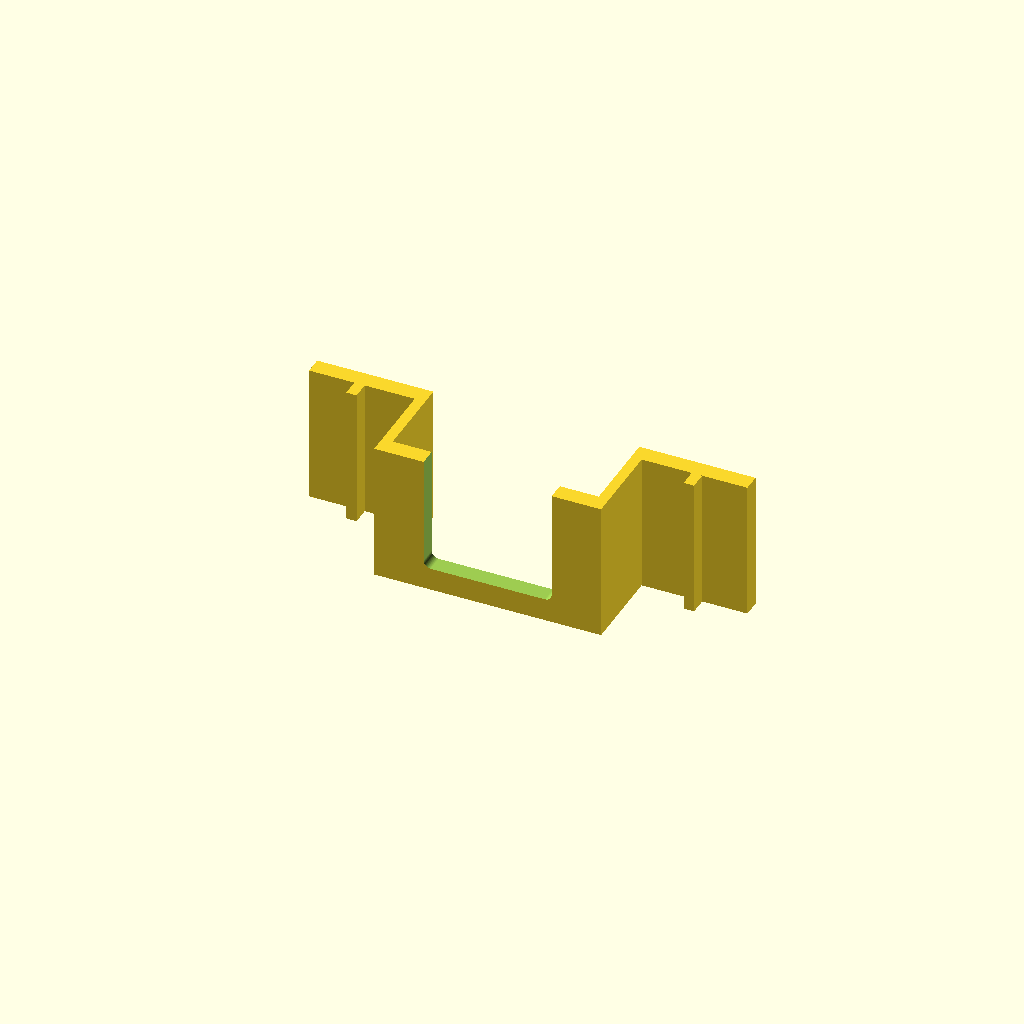
Cell 1 — every parameter at its default value.
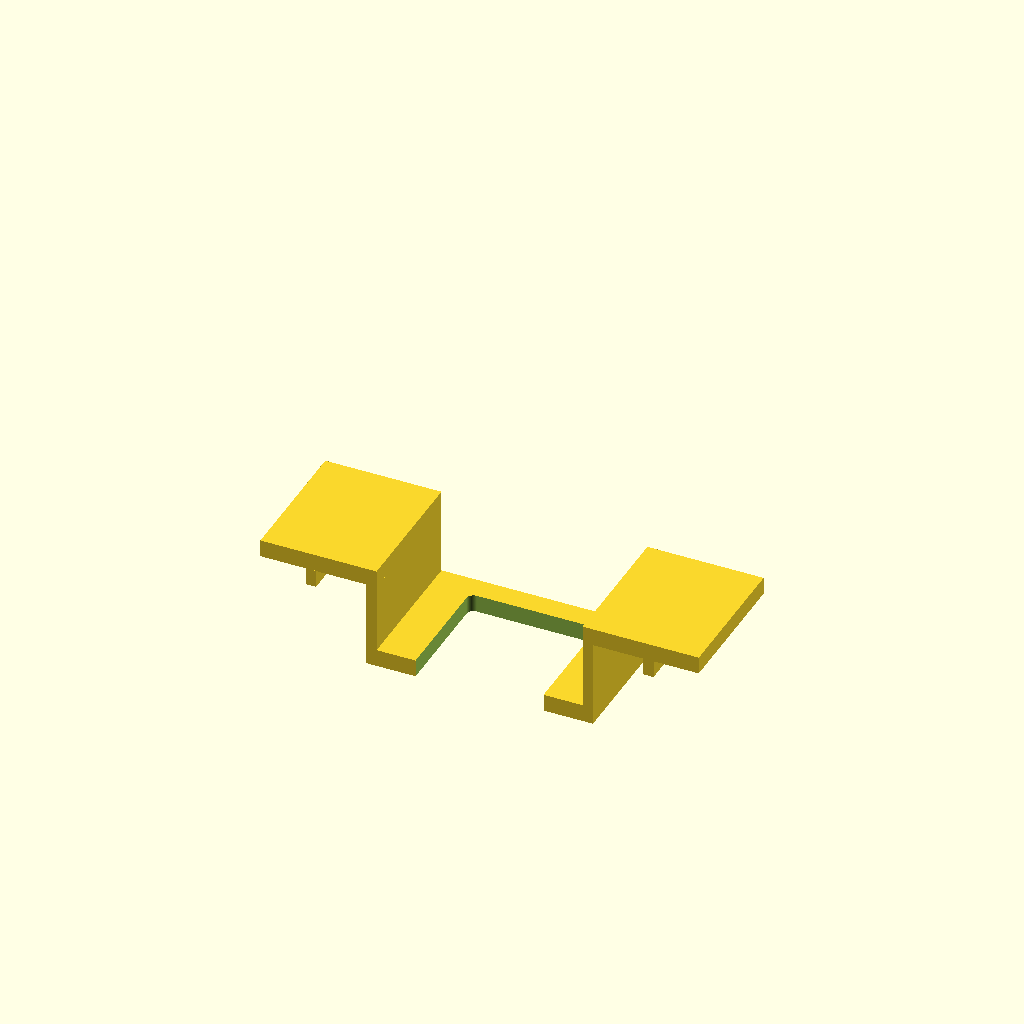
Cell 2 — part set to "installed", the other parameters unchanged.
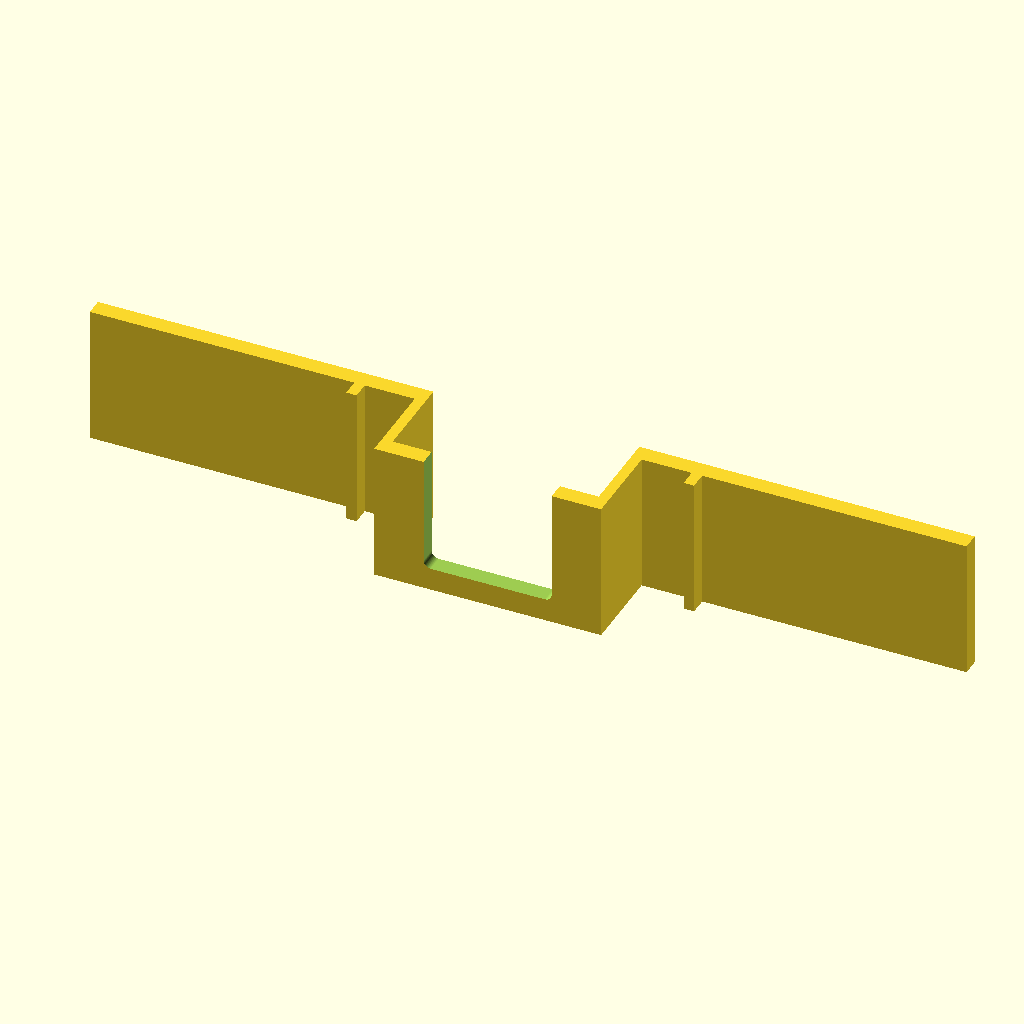
Cell 3: the same model with span = 252.
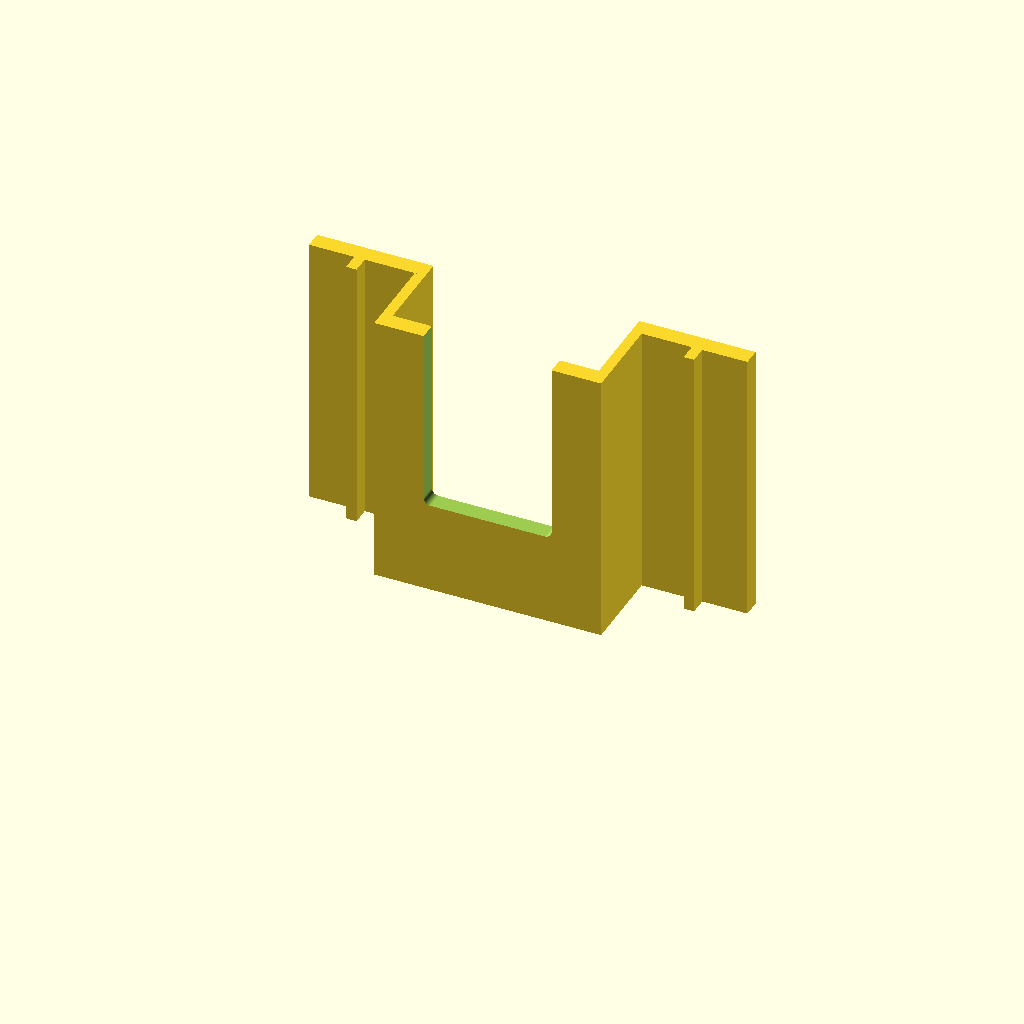
Cell 4 — depth set to 80, the other parameters unchanged.
One fixed orthographic camera (rotation 55°, 0°, 25°; colour scheme Cornfield) for every cell.
The OpenSCAD source (history/2026-11-20/cup90-stand-10mm/cup90_stand_10mm_v2.scad):
// One-piece dropped cradle for probe_capped_head_v2, with 10 mm exposed tips.
// Cup OD/height approximately 90/90 mm. Print standing on the BACK edge.
// Default model is already rotated into the support-free printing orientation.
use <reference_head.scad>
$fn = 96;
part = "print"; // [print,installed,assembly,section,head_collision,cup_collision]

cup_outer_diameter = 90;
cup_height = 90;
span = 126;
depth = 40;
wall = 3;
thickness = 5;
head_width = 58;
head_depth = 38;
head_side_clearance = 0.6;
head_seat_below_rim = 20;
exposed_tip = 10;
water_below_rim = 22; // Initial example: 8 mm of each tip in water.
entry_width = 36.8;
entry_rear_y = 13.4;
rim_guide_gap = 94; // Outside rim guides, 2 mm clearance per side for 90 mm OD.
rim_guide_drop = 5;
head_bottom = -head_seat_below_rim;
floor_bottom = head_bottom - thickness;
inner_half = head_width / 2 + head_side_clearance;
outer_half = inner_half + wall;

module side_entry() {
    radius = 2;
    translate([0, 0, floor_bottom - 0.1])
        linear_extrude(height = thickness + 0.2)
            hull() {
                for (x = [-entry_width / 2 + radius, entry_width / 2 - radius]) {
                    translate([x, -depth / 2 - radius - 1]) circle(r = radius);
                    translate([x, entry_rear_y - radius]) circle(r = radius);
                }
            }
}

module installed_stand() {
    union() {
        difference() {
            translate([-outer_half, -depth / 2, floor_bottom])
                cube([2 * outer_half, depth, thickness]);
            side_entry();
        }
        // Side walls rise beside the full 58 x 38 mm lower head frame.
        // Rectangular profiles remain connected through every print layer.
        for (side = [-1, 1]) {
            translate([side < 0 ? -outer_half : inner_half, -depth / 2, floor_bottom])
                cube([wall, depth, head_seat_below_rim + 2 * thickness]);
            translate([side < 0 ? -span / 2 : inner_half, -depth / 2, 0])
                cube([span / 2 - inner_half, depth, thickness]);
            translate([side < 0 ? -rim_guide_gap / 2 - wall : rim_guide_gap / 2,
                       -depth / 2, -rim_guide_drop])
                cube([wall, depth, rim_guide_drop + 0.05]);
        }
    }
}

module printable_stand() {
    // Installed +Y back edge is the print bed. The opening finishes at the top.
    // Bounds in print orientation: X +/-63, Y +/-15, Z 0..40 mm.
    translate([0, 10, depth / 2]) rotate([-90, 0, 0]) installed_stand();
}

module exact_rigid_head() {
    // Actual rigid printed components of the CURRENT capped head, not v1.
    union() {
        retainer();
        translate([0, 0, 4]) cap_core();
        translate([0, 0, 29.75]) holder();
    }
}

module current_head() {
    color([0.89, 0.89, 0.86]) exact_rigid_head();
    color([0.92, 0.66, 0.25]) translate([0, 0, 29]) gasket();
    for (i = [0:2]) color([0.13, 0.13, 0.14]) compressed_seal(i);
    probes(); // Exact probe XY positions and three tips at z = -10 mm.
    for (p = [[-22.5, -12], [-22.5, 12], [22.5, -12], [22.5, 12]]) {
        color([0.60, 0.61, 0.63]) {
            translate([p[0], p[1], 23]) cylinder(d = 3, h = 25);
            translate([p[0], p[1], 47.75]) cylinder(d = 5.5, h = 2.5);
        }
    }
}

module cup_solid() {
    // Approximate tapered cup; actual Daiso spout/handle are not modelled.
    difference() {
        translate([0, 0, -cup_height]) cylinder(d1 = 66, d2 = cup_outer_diameter, h = cup_height);
        translate([0, 0, -cup_height + 3])
            cylinder(d1 = 62, d2 = cup_outer_diameter - 4, h = cup_height - 2.9);
    }
}

module water() {
    color([0.22, 0.61, 0.90, 0.20])
        translate([0, 0, -cup_height + 3])
            cylinder(d1 = 61.8,
                     d2 = 62 + (cup_outer_diameter - 4 - 62) *
                          (cup_height - 3 - water_below_rim) / (cup_height - 3),
                     h = cup_height - 3 - water_below_rim);
}

module assembly(section = false) {
    color([0.16, 0.43, 0.73]) installed_stand();
    translate([0, 0, head_bottom]) current_head();
    color([0.75, 0.80, 0.84, 0.23]) {
        if (section) {
            intersection() {
                cup_solid();
                translate([-60, 0, -100]) cube([120, 60, 110]);
            }
        } else cup_solid();
    }
    if (!section) water();
    else {
        color([0.22, 0.61, 0.90])
            translate([-30, -0.2, -water_below_rim]) cube([60, 0.4, 0.5]);
    }
}

assert(head_width == 58 && head_depth == 38 && exposed_tip == 10,
       "This version is specifically for the current capped head with 10 mm tips.");
assert(depth >= head_depth + 2);
assert(entry_rear_y >= 8 + 3.3 + 2, "Clear the temperature probe through-hole.");
assert(depth / 2 - entry_rear_y >= 6, "Keep the back of the lower cradle connected.");
assert(head_side_clearance >= 0.4);
assert(head_seat_below_rim + exposed_tip - water_below_rim > 0);
assert(water_below_rim > head_seat_below_rim, "Example water surface stays below the head plastic.");

if (part == "installed") installed_stand();
else if (part == "assembly") assembly();
else if (part == "section") assembly(true);
else if (part == "head_collision") {
    intersection() {
        installed_stand();
        translate([0, 0, head_bottom + 0.01]) exact_rigid_head();
    }
    intersection() {
        installed_stand();
        for (p = [[-10, -6], [10, -6], [0, 8]])
            translate([p[0], p[1], head_bottom - exposed_tip]) cylinder(d = 6.6, h = 65);
    }
}
else if (part == "cup_collision") {
    intersection() {
        installed_stand();
        translate([0, 0, -0.01]) cup_solid();
    }
}
else printable_stand();
Parameter table extracted from the source (name, type, default, range or options):
part: string, default "print", options "print", "installed", "assembly", "section", "head_collision", "cup_collision"
cup_outer_diameter: number, default 90
cup_height: number, default 90
span: number, default 126
depth: number, default 40
wall: number, default 3
thickness: number, default 5
head_width: number, default 58
head_depth: number, default 38
head_side_clearance: number, default 0.6
head_seat_below_rim: number, default 20
exposed_tip: number, default 10
water_below_rim: number, default 22
entry_width: number, default 36.8
entry_rear_y: number, default 13.4
rim_guide_gap: number, default 94
rim_guide_drop: number, default 5
